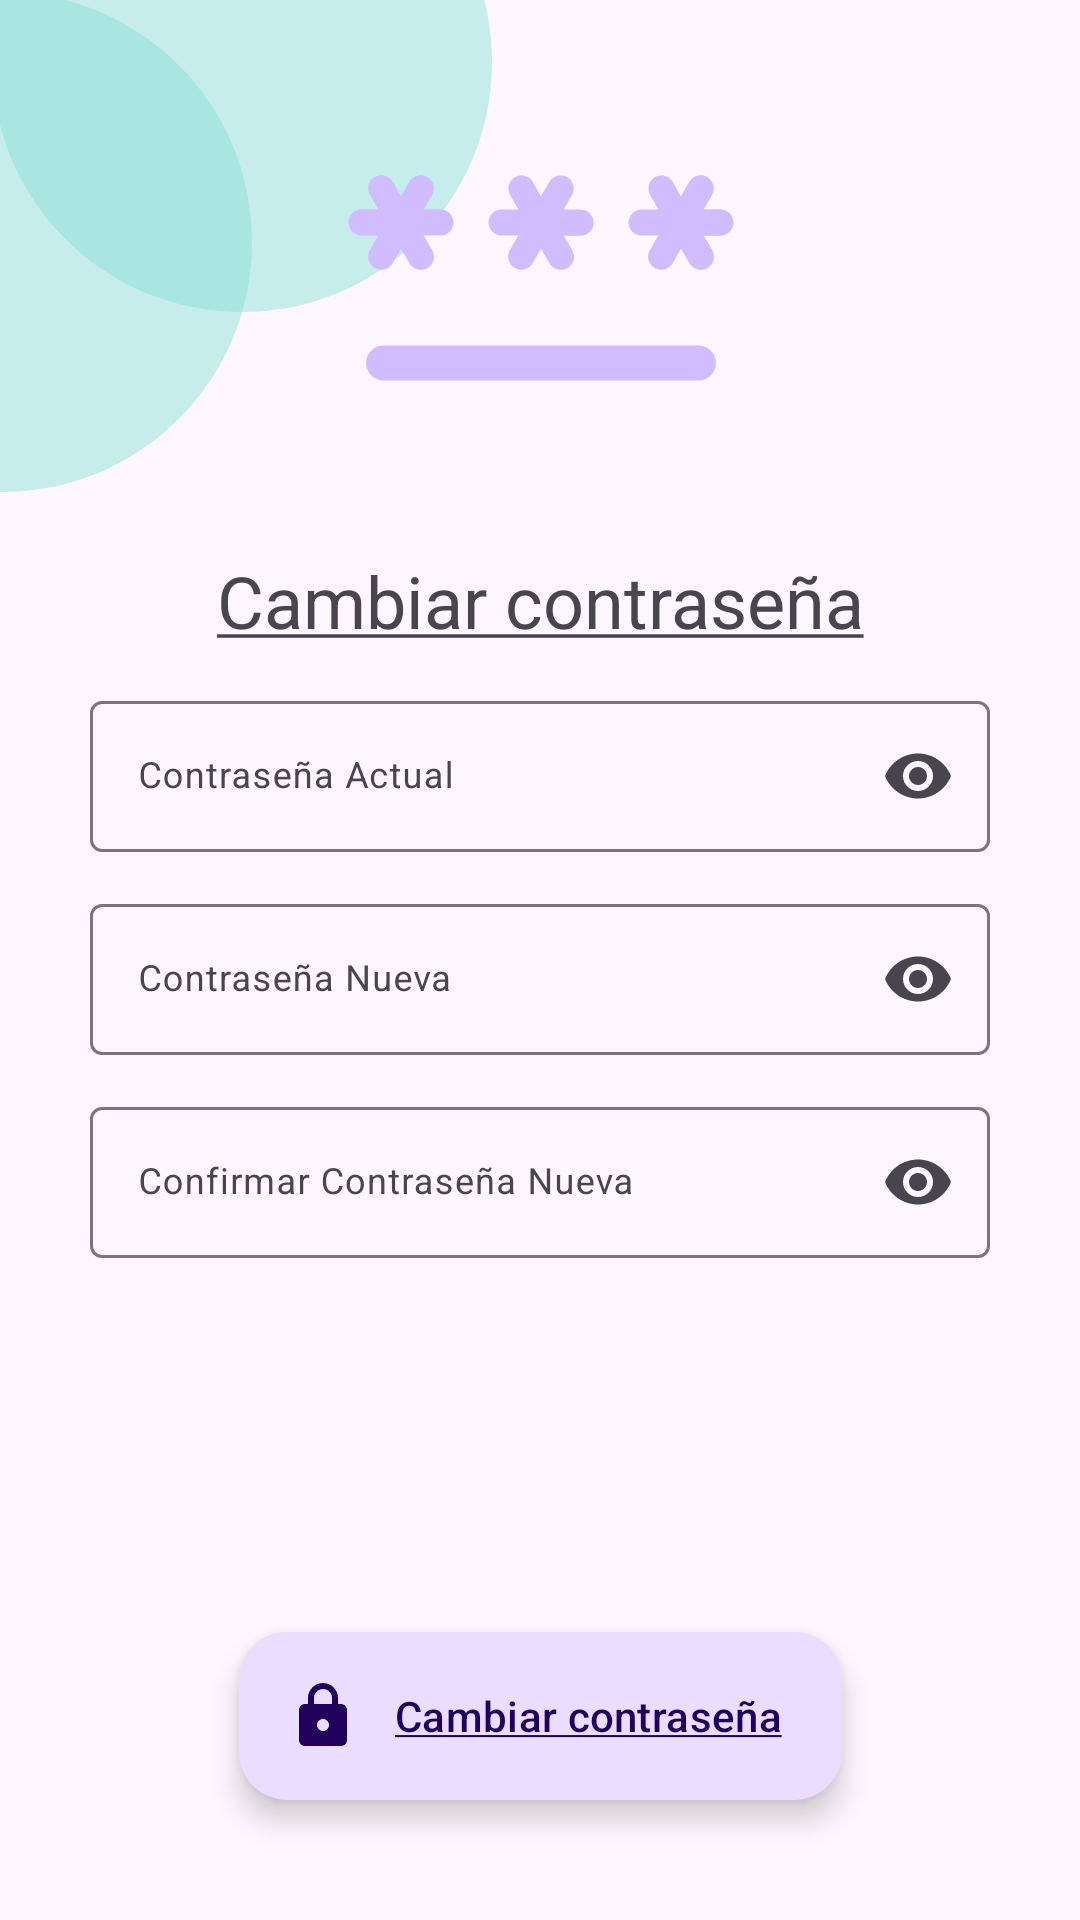

Android layout source for this screen:
<!-- AndroidManifest.xml: application theme Theme.H2Oasis -->
<!-- res/layout/activity_change_password.xml -->
<?xml version="1.0" encoding="utf-8"?>
<androidx.constraintlayout.widget.ConstraintLayout xmlns:android="http://schemas.android.com/apk/res/android"
    xmlns:app="http://schemas.android.com/apk/res-auto"
    xmlns:tools="http://schemas.android.com/tools"
    android:layout_width="match_parent"
    android:layout_height="match_parent"
    tools:context=".Activity.ActivityChangePassword">

    <ImageView
        android:layout_width="200dp"
        android:layout_height="200dp"
        android:layout_marginStart="-20dp"
        android:layout_marginTop="-80dp"
        android:alpha="0.5"
        app:layout_constraintStart_toStartOf="parent"
        app:layout_constraintTop_toTopOf="parent"
        app:srcCompat="@drawable/baseline_circle_24" />

    <ImageView
        android:layout_width="200dp"
        android:layout_height="200dp"
        android:layout_marginStart="-100dp"
        android:layout_marginTop="-20dp"
        app:layout_constraintStart_toStartOf="parent"
        app:layout_constraintTop_toTopOf="parent"
        app:srcCompat="@drawable/baseline_circle_24"
        android:alpha="0.5"/>

    <ImageView
        android:id="@+id/imageView3"
        android:layout_width="173dp"
        android:layout_height="140dp"
        android:layout_marginTop="16dp"
        android:layout_marginBottom="28dp"
        app:layout_constraintEnd_toEndOf="parent"
        app:layout_constraintStart_toStartOf="parent"
        app:layout_constraintTop_toTopOf="parent"
        app:tint="?attr/colorPrimaryInverse"
        app:srcCompat="@drawable/round_password_24"/>

    <TextView
        android:id="@+id/tv_changePassword"
        android:layout_width="wrap_content"
        android:layout_height="wrap_content"
        android:layout_marginTop="184dp"
        android:text="@string/change_Password"
        android:textSize="24sp"
        app:layout_constraintEnd_toEndOf="parent"
        app:layout_constraintStart_toStartOf="parent"
        app:layout_constraintTop_toTopOf="parent" />

    <com.google.android.material.textfield.TextInputLayout
        android:id="@+id/ti_actualPassword"
        android:layout_width="300dp"
        android:layout_height="wrap_content"
        android:hint="@string/actualPassword"
        android:layout_marginTop="12sp"
        app:endIconMode="password_toggle"
        app:layout_constraintEnd_toEndOf="parent"
        app:layout_constraintStart_toStartOf="parent"
        app:layout_constraintTop_toBottomOf="@+id/tv_changePassword">

        <com.google.android.material.textfield.TextInputEditText
            android:maxLength="255"
            android:id="@+id/tiet_actualPassword"
            android:inputType="textPassword"
            android:layout_width="match_parent"
            android:layout_height="wrap_content"
            android:textSize="12sp" />

    </com.google.android.material.textfield.TextInputLayout>

    <com.google.android.material.textfield.TextInputLayout
        android:id="@+id/ti_NewPassword"
        android:layout_width="300dp"
        android:layout_height="wrap_content"
        android:hint="@string/newPassword"
        app:endIconMode="password_toggle"
        android:layout_marginTop="12sp"

        app:layout_constraintStart_toStartOf="@+id/ti_actualPassword"
        app:layout_constraintTop_toBottomOf="@+id/ti_actualPassword" >

        <com.google.android.material.textfield.TextInputEditText
            android:id="@+id/tiet_NewPassword"
            android:maxLength="30"
            android:layout_width="match_parent"
            android:layout_height="wrap_content"
            android:inputType="textPassword"
            android:textSize="12sp" />

    </com.google.android.material.textfield.TextInputLayout>


    <com.google.android.material.textfield.TextInputLayout
        android:id="@+id/ti_ConfirmPassword"
        android:layout_width="300dp"
        android:layout_height="wrap_content"
        android:hint="@string/confirmNewPassword"
        app:endIconMode="password_toggle"
        android:layout_marginTop="12sp"

        app:layout_constraintStart_toStartOf="@+id/ti_NewPassword"
        app:layout_constraintTop_toBottomOf="@+id/ti_NewPassword" >

        <com.google.android.material.textfield.TextInputEditText
            android:id="@+id/tiet_ConfirmPassword"
            android:layout_width="match_parent"
            android:layout_height="wrap_content"
            android:inputType="textPassword"
            android:textSize="12sp" />

    </com.google.android.material.textfield.TextInputLayout>

    <com.google.android.material.floatingactionbutton.ExtendedFloatingActionButton
        android:id="@+id/btn_changePassword"
        android:layout_width="wrap_content"
        android:layout_height="wrap_content"
        android:layout_gravity="bottom|end"
        app:layout_constraintBottom_toBottomOf="parent"
        app:layout_constraintEnd_toEndOf="parent"
        app:layout_constraintStart_toStartOf="parent"
        android:layout_marginBottom="40dp"
        android:contentDescription="@string/change_Password"
        android:text="@string/change_Password"
        style="@style/Widget.Material3.ExtendedFloatingActionButton.Icon.Primary"
        app:icon="@drawable/round_lock_24" />

</androidx.constraintlayout.widget.ConstraintLayout>
<!-- resources referenced by this layout -->
<resources>
  <!-- drawable baseline_circle_24 (drawable) -->
  <vector android:height="96dp" android:tint="#8FE1D7"
      android:viewportHeight="24" android:viewportWidth="24"
      android:width="96dp" xmlns:android="http://schemas.android.com/apk/res/android">
      <path android:fillColor="@android:color/white" android:pathData="M12,2C6.47,2 2,6.47 2,12s4.47,10 10,10 10,-4.47 10,-10S17.53,2 12,2z"/>
  </vector>
  <!-- drawable round_lock_24 (drawable) -->
  <vector android:height="24dp" android:tint="#8FE1D7"
      android:viewportHeight="24" android:viewportWidth="24"
      android:width="24dp" xmlns:android="http://schemas.android.com/apk/res/android">
      <path android:fillColor="@android:color/white" android:pathData="M18,8h-1L17,6c0,-2.76 -2.24,-5 -5,-5S7,3.24 7,6v2L6,8c-1.1,0 -2,0.9 -2,2v10c0,1.1 0.9,2 2,2h12c1.1,0 2,-0.9 2,-2L20,10c0,-1.1 -0.9,-2 -2,-2zM12,17c-1.1,0 -2,-0.9 -2,-2s0.9,-2 2,-2 2,0.9 2,2 -0.9,2 -2,2zM9,8L9,6c0,-1.66 1.34,-3 3,-3s3,1.34 3,3v2L9,8z"/>
  </vector>
  <!-- drawable round_password_24 (drawable) -->
  <vector android:height="24dp" android:tint="#8FE1D7"
      android:viewportHeight="24" android:viewportWidth="24"
      android:width="24dp" xmlns:android="http://schemas.android.com/apk/res/android">
      <path android:fillColor="@android:color/white" android:pathData="M3,17h18c0.55,0 1,0.45 1,1v0c0,0.55 -0.45,1 -1,1H3c-0.55,0 -1,-0.45 -1,-1v0C2,17.45 2.45,17 3,17zM2.5,12.57c0.36,0.21 0.82,0.08 1.03,-0.28L4,11.47l0.48,0.83c0.21,0.36 0.67,0.48 1.03,0.28l0,0c0.36,-0.21 0.48,-0.66 0.28,-1.02L5.3,10.72h0.95C6.66,10.72 7,10.38 7,9.97v0c0,-0.41 -0.34,-0.75 -0.75,-0.75H5.3L5.77,8.4C5.98,8.04 5.86,7.58 5.5,7.37l0,0C5.14,7.17 4.68,7.29 4.47,7.65L4,8.47L3.53,7.65C3.32,7.29 2.86,7.17 2.5,7.37l0,0C2.14,7.58 2.02,8.04 2.23,8.4L2.7,9.22H1.75C1.34,9.22 1,9.56 1,9.97v0c0,0.41 0.34,0.75 0.75,0.75H2.7l-0.48,0.83C2.02,11.91 2.14,12.37 2.5,12.57L2.5,12.57zM10.5,12.57L10.5,12.57c0.36,0.21 0.82,0.08 1.03,-0.28L12,11.47l0.48,0.83c0.21,0.36 0.67,0.48 1.03,0.28l0,0c0.36,-0.21 0.48,-0.66 0.28,-1.02l-0.48,-0.83h0.95c0.41,0 0.75,-0.34 0.75,-0.75v0c0,-0.41 -0.34,-0.75 -0.75,-0.75H13.3l0.47,-0.82c0.21,-0.36 0.08,-0.82 -0.27,-1.03l0,0c-0.36,-0.21 -0.82,-0.08 -1.02,0.27L12,8.47l-0.47,-0.82c-0.21,-0.36 -0.67,-0.48 -1.02,-0.27l0,0c-0.36,0.21 -0.48,0.67 -0.27,1.03l0.47,0.82H9.75C9.34,9.22 9,9.56 9,9.97v0c0,0.41 0.34,0.75 0.75,0.75h0.95l-0.48,0.83C10.02,11.91 10.14,12.37 10.5,12.57zM23,9.97c0,-0.41 -0.34,-0.75 -0.75,-0.75H21.3l0.47,-0.82c0.21,-0.36 0.08,-0.82 -0.27,-1.03l0,0c-0.36,-0.21 -0.82,-0.08 -1.02,0.27L20,8.47l-0.47,-0.82c-0.21,-0.36 -0.67,-0.48 -1.02,-0.27l0,0c-0.36,0.21 -0.48,0.67 -0.27,1.03l0.47,0.82h-0.95C17.34,9.22 17,9.56 17,9.97v0c0,0.41 0.34,0.75 0.75,0.75h0.95l-0.48,0.83c-0.21,0.36 -0.08,0.82 0.28,1.02l0,0c0.36,0.21 0.82,0.08 1.03,-0.28L20,11.47l0.48,0.83c0.21,0.36 0.67,0.48 1.03,0.28l0,0c0.36,-0.21 0.48,-0.66 0.28,-1.02l-0.48,-0.83h0.95C22.66,10.72 23,10.38 23,9.97L23,9.97z"/>
  </vector>
  <string name="actualPassword">Contraseña Actual</string>
  <string name="change_Password"><u>Cambiar contraseña</u></string>
  <string name="confirmNewPassword">Confirmar Contraseña Nueva</string>
  <string name="newPassword">Contraseña Nueva</string>
  <style name="Theme.H2Oasis" parent="Base.Theme.H2Oasis" />
  <style name="Base.Theme.H2Oasis" parent="Theme.Material3.DayNight.NoActionBar">
          
          
      </style>
</resources>
